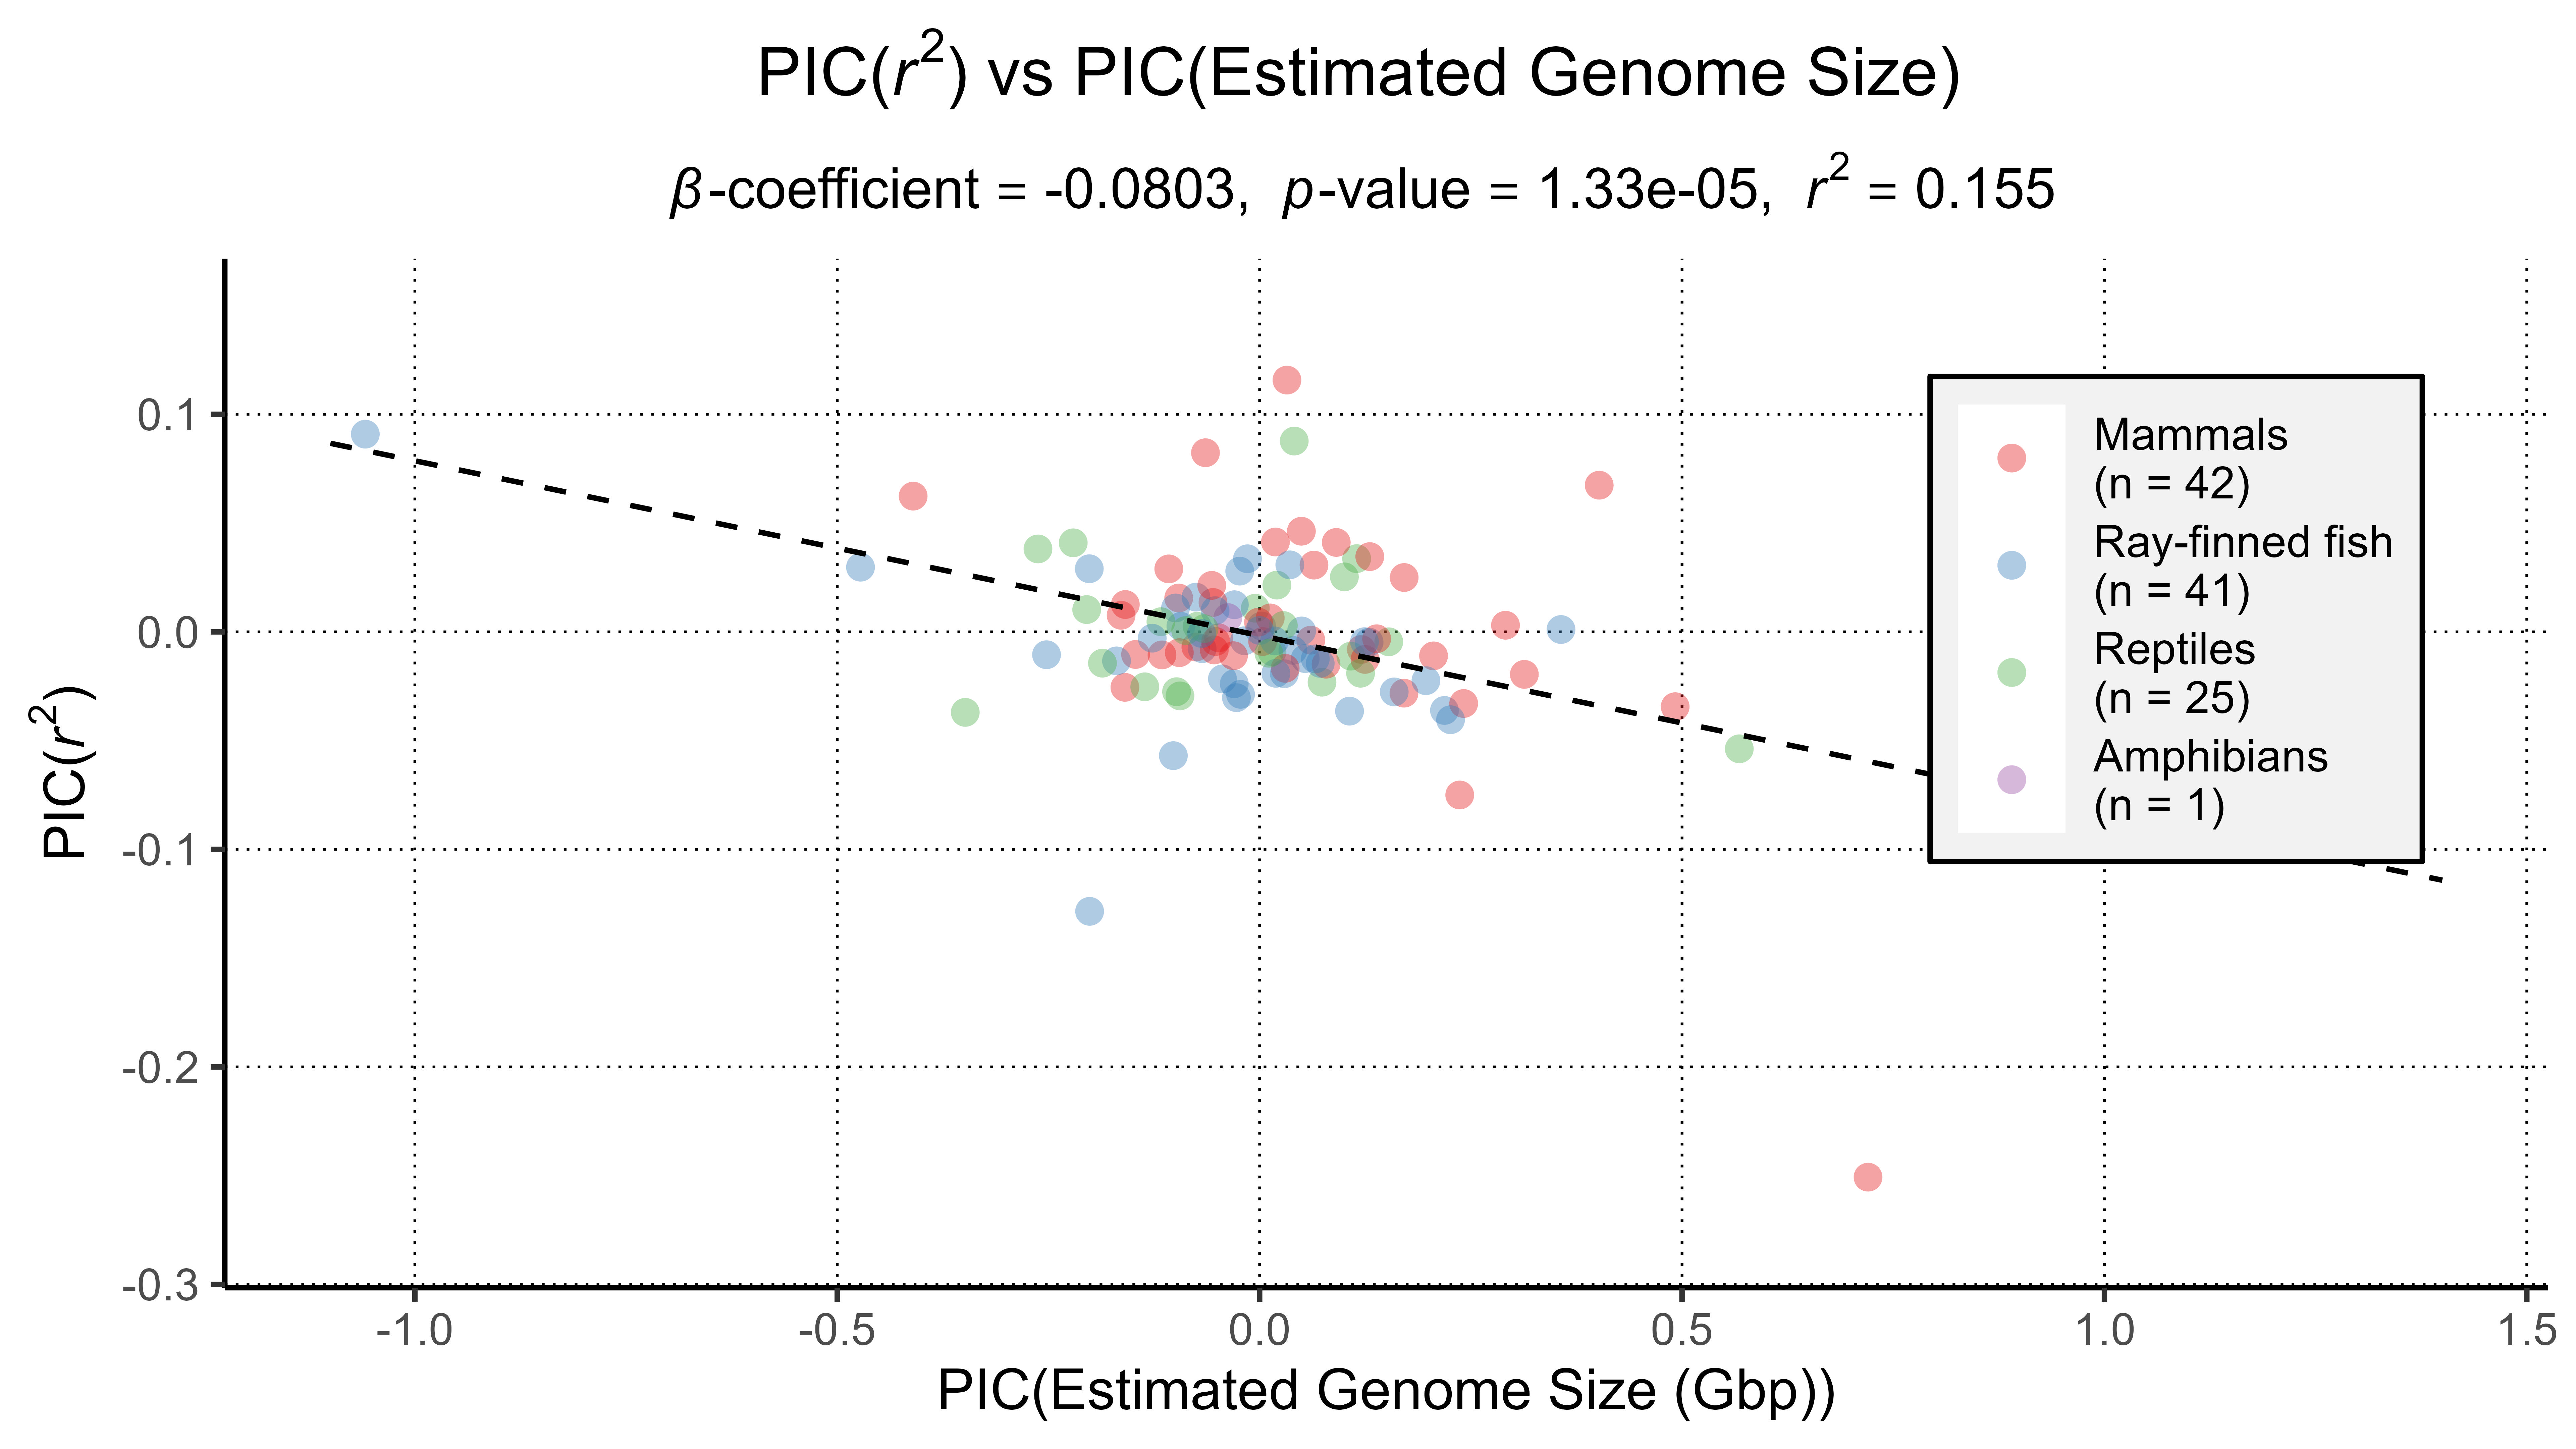

Write R code to recreate this figure.



packages <- c("ape", "ggplot2")
lapply(packages, library, character.only = TRUE)
source("../analysis/functions.R")
clades.gnsz <- read.csv("../data/vertebrates/clades_gnsz.csv")
parsed.results <- read.csv("../results/vertebrates/parsed_results.csv")
tree <- read.tree("../data/vertebrates/chordates_species.nwk")
species <- unique(parsed.results$species)
rsq <- as.numeric(lapply(species, getRsq))
gnsz_Gbp <- getGnszEst(species) / 1000000000
class <- getClass(species)
custom.clade <- class
custom.clade[custom.clade == "Actinopterygii"] <- "Ray-finned fish"
custom.clade[custom.clade == "Aves"] <- "Reptiles"
custom.clade[custom.clade == "Mammalia"] <- "Mammals"
custom.clade[custom.clade == "Reptilia"] <- "Reptiles"
others <- !(class %in% c("Actinopterygii", "Aves", "Mammalia", "Reptilia"))
custom.clade <- factor(custom.clade, levels = c("Mammals", "Ray-finned fish", "Reptiles", "Others"))
custom.clade[which(others)] <- "Others"
dat <- na.omit(data.frame(species, rsq, gnsz_Gbp, custom.clade))
rsq.pic <- getPIC(dat[1:2], tree)
gnsz.pic <- getPIC(dat[c(1, 3)], tree)
rsq.vs.gnsz <- data.frame(
  dat[dat$species %in% names(rsq.pic), ],
  rsq.pic,
  gnsz.pic)
fit <- summary(lm(rsq.vs.gnsz$rsq.pic ~ rsq.vs.gnsz$gnsz.pic))
slope <- signif(fit$coefficients[2, 1], 3)
intercept <- signif(fit$coefficients[1, 1], 3)
slope.pval <- signif(fit$coefficients[2, 4], 3)
fit.rsq <- signif(fit$adj.r.squared, 3)

ggplot(rsq.vs.gnsz, aes(x = gnsz.pic, y = rsq.pic, color = custom.clade)) +
  geom_point(shape = 16, alpha = 0.4, size = 2.3) +
  scale_color_manual(labels = c(
    paste0("Mammals\n(n = ", sum(rsq.vs.gnsz$custom.clade == "Mammals"), ")"),
    paste0("Ray-finned fish\n(n = ", sum(rsq.vs.gnsz$custom.clade == "Ray-finned fish"), ")"), 
    paste0("Reptiles\n(n = ", sum(rsq.vs.gnsz$custom.clade == "Reptiles"), ")"),
    paste0("Amphibians\n(n = ", sum(rsq.vs.gnsz$custom.clade == "Others"), ")")
  ), values = c("#e41a1c", "#377eb8", "#4daf4a", "#984ea3"))+
  theme(plot.title = element_text(hjust = 0.475),
        plot.subtitle = element_text(hjust = 0.475), 
        axis.line = element_line(color = "black"),
        legend.title = element_blank(),
        legend.background = element_rect(fill = "#f2f2f2", color = "black", linewidth = 0.5),
        panel.background = element_rect(fill = "white"),
        panel.grid.major = element_line(color = "black", linetype = "dotted", size = 0.25),
        legend.position = c(0.84, 0.65),
        legend.key.size = unit(21, "points"))+
  xlim(c(-1.1, 1.4)) +
  ylim(c(-0.28, 0.15))+
  geom_smooth(method = "lm", se = FALSE, color = "black", linetype = "dashed", linewidth = 0.5, fullrange = TRUE)+
  labs(title = bquote("PIC(" * italic(r)^2 * ") vs PIC(Estimated Genome Size)"), 
       subtitle = bquote(italic(β) * "-coefficient" == .(slope) * "," ~~ italic(p) * "-value" == .(slope.pval) * "," ~~ italic(r)^2 == .(fit.rsq)),
       x = "PIC(Estimated Genome Size (Gbp))", 
       y = bquote("PIC(" * italic(r)^2 * ")"))
ggsave(filename = "vert_rsq_vs_gnsz_pic.jpg", 
       plot = last_plot(), 
       width = 7680, 
       height = 4320, 
       units = "px", 
       dpi = 1100)


